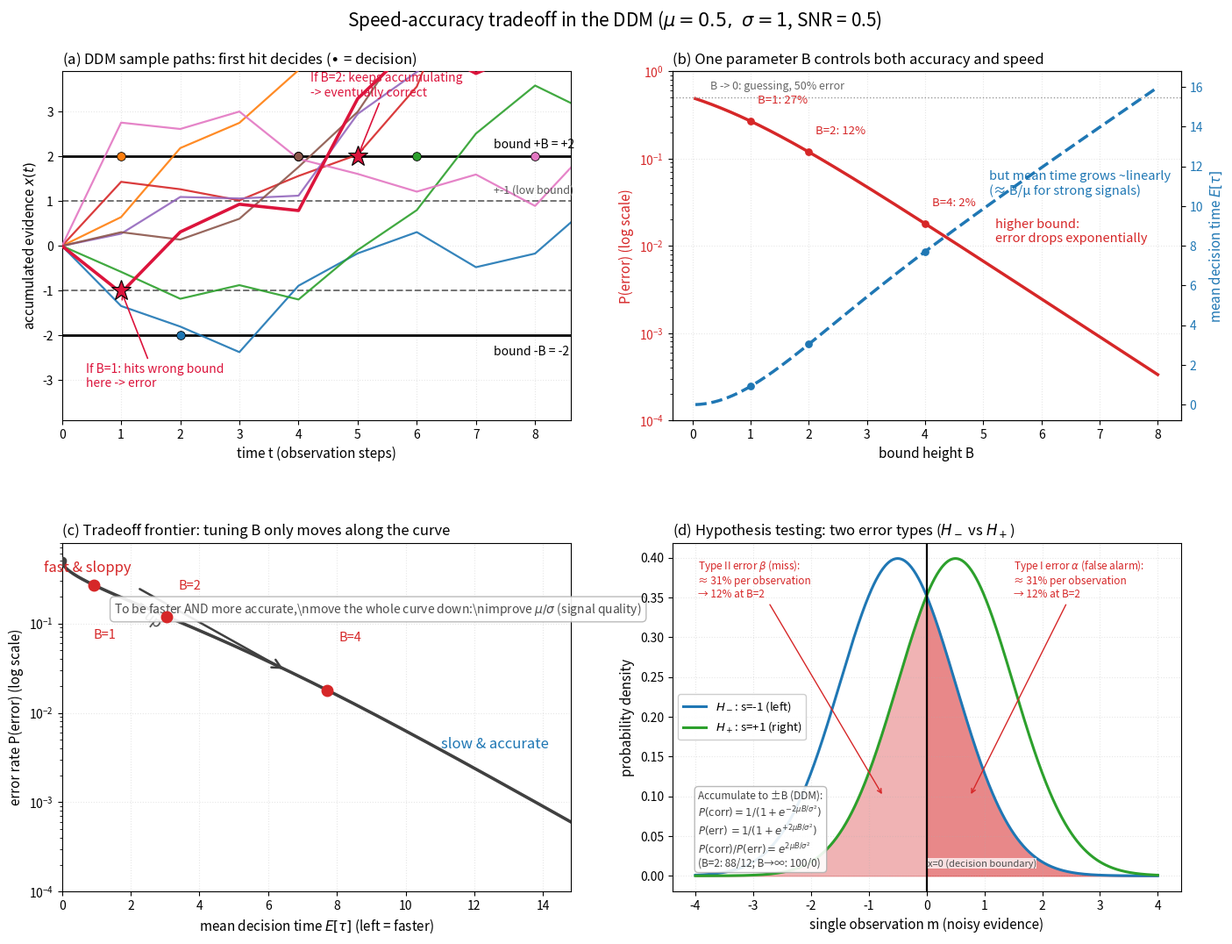

Here is the Python script that generated this plot: (Note: this script raises an exception after producing the figure.)
# -*- coding: utf-8 -*-
"""
Speed-accuracy tradeoff in the drift-diffusion model (DDM).
Companion figure for ch07-neuromatch-week3.md, section "DDM 的速度-精度权衡".

Continuous-time DDM (classical parameterization): the decision variable
x(t) is a drifted Brownian motion
    dx = mu*s*dt + sigma*dW,   x(0) = 0,   absorbing boundaries +B / -B.
For the true state s=+1 (drift toward +B), hitting -B first is an error.
First-passage theory gives (exact in the continuous-time limit):

    P(error) = 1 / (1 + exp(2*mu*B / sigma^2))
    E[tau]   = (B/mu) * tanh(mu*B / sigma^2)

Parameters follow the notes' example: mu=0.5, sigma=1 (SNR = 0.5).
"""
import math
import numpy as np
import matplotlib.pyplot as plt
from matplotlib.patches import FancyArrowPatch

MU, SIGMA = 0.5, 1.0          # drift and noise per unit time
SNR = MU / SIGMA

def p_err(B, mu=MU, sigma=SIGMA):
    """P(hit wrong bound first) = 1/(1+e^{2 mu B / sigma^2})"""
    return 1.0 / (1.0 + np.exp(2.0 * mu * B / sigma**2))

def mean_time(B, mu=MU, sigma=SIGMA):
    """E[tau] = (B/mu) * tanh(mu*B/sigma^2)"""
    return (B / mu) * np.tanh(mu * B / sigma**2)

def Phi(z):
    """Standard normal CDF."""
    return 0.5 * (1.0 + math.erf(z / math.sqrt(2.0)))

# ----------------------------------------------------------------------
# Panel (a): DDM sample paths -- a low bound decides faster but can err
# ----------------------------------------------------------------------
rng = np.random.default_rng(7)
B2, B1 = 2.0, 1.0
n_paths, n_steps = 7, 9

# Find a path that crosses -1 early (error if B=1) but eventually hits +2
while True:
    eps = rng.standard_normal((2000, n_steps))
    walk = np.cumsum(MU + SIGMA * eps, axis=1)
    hit1_first = np.where(np.min(walk[:, :2], axis=1) <= -B1)[0]
    ok = [i for i in hit1_first if walk[i, -1] >= B2]
    if ok:
        highlight = ok[0]
        break
paths = np.cumsum(MU + SIGMA * rng.standard_normal((n_paths, n_steps)), axis=1)

fig = plt.figure(figsize=(14.5, 11))
gs = fig.add_gridspec(2, 2, hspace=0.35, wspace=0.2,
                      left=0.065, right=0.945, top=0.91, bottom=0.06)

axa = fig.add_subplot(gs[0, 0])
t = np.arange(n_steps + 1)
for i in range(n_paths):
    col = f"C{i}"
    axa.plot(t, np.r_[0.0, paths[i]], color=col, lw=1.6, alpha=0.9, zorder=3)
    for j in range(1, n_steps + 1):
        if abs(paths[i, j - 1]) < B2 <= abs(paths[i, j]):
            axa.plot(j, B2 if paths[i, j] > 0 else -B2, "o",
                     ms=7, color=col, mec="k", mew=0.6, zorder=4)
            break
w = np.r_[0.0, walk[highlight]]
axa.plot(t, w, color="crimson", lw=2.6, zorder=5)
j1 = int(np.where(w <= -B1)[0][0])
axa.plot(j1, -B1, "*", ms=17, color="crimson", mec="k", mew=0.8, zorder=6)
j2 = int(np.where(w >= B2)[0][0])
axa.plot(j2, B2, "*", ms=17, color="crimson", mec="k", mew=0.8, zorder=6)
axa.annotate("If B=1: hits wrong bound\nhere -> error",
             xy=(j1, -B1), xytext=(0.4, -3.15),
             fontsize=10, color="crimson",
             arrowprops=dict(arrowstyle="->", color="crimson", lw=1.2))
axa.annotate("If B=2: keeps accumulating\n-> eventually correct",
             xy=(j2, B2), xytext=(4.2, 3.35),
             fontsize=10, color="crimson",
             arrowprops=dict(arrowstyle="->", color="crimson", lw=1.2))
axa.axhline(B2, color="k", lw=2, ls="-")
axa.axhline(-B2, color="k", lw=2, ls="-")
axa.axhline(B1, color="0.45", lw=1.4, ls="--")
axa.axhline(-B1, color="0.45", lw=1.4, ls="--")
axa.text(7.3, B2 + 0.18, "bound +B = +2", fontsize=10)
axa.text(7.3, -B2 - 0.45, "bound -B = -2", fontsize=10)
axa.text(7.3, B1 + 0.18, "+-1 (low bound)", fontsize=9, color="0.35")
axa.set_xlim(0, 8.6)
axa.set_ylim(-3.9, 3.9)
axa.set_xlabel("time t (observation steps)", fontsize=11)
axa.set_ylabel(r"accumulated evidence $x(t)$", fontsize=11)
axa.set_title("(a) DDM sample paths: first hit decides ($\\bullet$ = decision)",
              fontsize=12, loc="left")
axa.grid(alpha=0.3, ls=":")

# ----------------------------------------------------------------------
# Panel (b): bound height B sets BOTH error rate (left) and time (right)
# ----------------------------------------------------------------------
axb = fig.add_subplot(gs[0, 1])
B = np.linspace(0.05, 8.0, 400)
axb.semilogy(B, p_err(B), color="C3", lw=2.5, label=r"$P(\mathrm{error})=1/(1+e^{2\mu B/\sigma^2})$")
axb.set_xlabel("bound height B", fontsize=11)
axb.set_ylabel("P(error) (log scale)", color="C3", fontsize=11)
axb.tick_params(axis="y", labelcolor="C3")
axb.axhline(0.5, color="0.6", lw=1, ls=":")
axb.text(0.3, 0.62, "B -> 0: guessing, 50% error", fontsize=9, color="0.4")
axb.set_ylim(1e-4, 1.0)
for bb in (1, 2, 4):
    axb.scatter([bb], [p_err(bb)], color="C3", zorder=5, s=28)
    axb.annotate(f"B={bb}: {p_err(bb)*100:.0f}%", xy=(bb, p_err(bb)),
                 xytext=(bb + 0.12, p_err(bb) * 1.6), fontsize=9.5, color="C3")

axb2 = axb.twinx()
axb2.plot(B, mean_time(B), color="C0", lw=2.5, ls="--",
          label=r"$E[\tau]=(B/\mu)\tanh(\mu B/\sigma^2)$")
axb2.set_ylabel("mean decision time $E[\\tau]$", color="C0", fontsize=11)
axb2.tick_params(axis="y", labelcolor="C0")
for bb in (1, 2, 4):
    axb2.scatter([bb], [mean_time(bb)], color="C0", zorder=5, s=28)
axb.annotate("higher bound:\nerror drops exponentially",
             xy=(5.2, p_err(5.2) * 2.0), fontsize=10.5, color="C3")
axb2.annotate("but mean time grows ~linearly\n(≈ B/μ for strong signals)",
              xy=(5.1, mean_time(5.1) * 1.05), fontsize=10.5, color="C0")
axb.set_title("(b) One parameter B controls both accuracy and speed",
              fontsize=12, loc="left")
axb.grid(alpha=0.3, ls=":")

# ----------------------------------------------------------------------
# Panel (c): the speed-accuracy tradeoff frontier
# ----------------------------------------------------------------------
axc = fig.add_subplot(gs[1, 0])
Bc = np.linspace(0.1, 12.0, 500)
tt, pe = mean_time(Bc), p_err(Bc)
axc.semilogy(tt, pe, color="0.25", lw=2.6, zorder=3)
axc.plot(mean_time(0.0), 0.5, "o", color="0.25", ms=6, zorder=4)
for bb, dx, dy in ((1, 0.0, -0.6), (2, 0.35, 0.3), (4, 0.35, 0.55)):
    axc.plot(mean_time(bb), p_err(bb), "o", color="C3", ms=9, zorder=5)
    axc.annotate(f"B={bb}", xy=(mean_time(bb), p_err(bb)),
                 xytext=(mean_time(bb) + dx, p_err(bb) * 10**dy),
                 fontsize=10.5, color="C3")
axc.annotate("fast & sloppy", xy=(0.75, 0.38), fontsize=12, color="C3",
             ha="center", style="italic")
axc.annotate("slow & accurate", xy=(12.6, 0.004), fontsize=12, color="C0",
             ha="center", style="italic")
axc.add_patch(FancyArrowPatch((2.2, 0.25), (6.5, 0.03), arrowstyle="->",
                              mutation_scale=18, color="0.25", lw=1.8))
axc.text(2.0, 0.09, "B up", fontsize=12, color="0.25", rotation=-38)
axc.text(9.2, 0.13, r"To be faster AND more accurate,\nmove the whole curve down:\nimprove $\mu/\sigma$ (signal quality)",
         fontsize=10, color="0.3", ha="center",
         bbox=dict(boxstyle="round,pad=0.35", fc="white", ec="0.7", alpha=0.9))
axc.set_xlabel("mean decision time $E[\\tau]$ (left = faster)", fontsize=11)
axc.set_ylabel("error rate P(error) (log scale)", fontsize=11)
axc.set_title("(c) Tradeoff frontier: tuning B only moves along the curve",
              fontsize=12, loc="left")
axc.grid(alpha=0.3, ls=":")
axc.set_xlim(0, 14.8)
axc.set_ylim(1e-4, 0.8)

# ----------------------------------------------------------------------
# Panel (d): hypothesis testing -- the two error types (single sample)
# ----------------------------------------------------------------------
axd = fig.add_subplot(gs[1, 1])
x = np.linspace(-4, 4, 600)
g_minus = np.exp(-(x + MU) ** 2 / (2 * SIGMA**2)) / (SIGMA * math.sqrt(2 * math.pi))
g_plus = np.exp(-(x - MU) ** 2 / (2 * SIGMA**2)) / (SIGMA * math.sqrt(2 * math.pi))
axd.plot(x, g_minus, color="C0", lw=2.2, label=r"$H_-$: s=-1 (left)")
axd.plot(x, g_plus, color="C2", lw=2.2, label=r"$H_+$: s=+1 (right)")
axd.fill_between(x, g_minus, where=x > 0, color="C3", alpha=0.55)
axd.fill_between(x, g_plus, where=x < 0, color="C3", alpha=0.35)
axd.axvline(0, color="k", lw=1.6)
axd.text(0.02, 0.012, "x=0 (decision boundary)", fontsize=8, color="0.3",
         bbox=dict(fc="white", ec="none", alpha=0.75, pad=0.15))
alpha1 = Phi(-MU / SIGMA)
p2 = p_err(2.0)
axd.annotate(f"Type I error $\\alpha$ (false alarm):\n≈ {alpha1*100:.0f}% per observation\n→ {p2*100:.0f}% at B=2",
             xy=(0.75, 0.10), xytext=(1.5, 0.35), fontsize=8.5, color="C3",
             arrowprops=dict(arrowstyle="->", color="C3", lw=1.0))
axd.annotate(f"Type II error $\\beta$ (miss):\n≈ {alpha1*100:.0f}% per observation\n→ {p2*100:.0f}% at B=2",
             xy=(-0.75, 0.10), xytext=(-3.95, 0.35), fontsize=8.5, color="C3",
             arrowprops=dict(arrowstyle="->", color="C3", lw=1.0))
axd.text(-3.95, 0.012,
         "Accumulate to ±B (DDM):\n"
         r"$P(\mathrm{corr}) = 1/(1+e^{-2\mu B/\sigma^2})$" "\n"
         r"$P(\mathrm{err})\, = 1/(1+e^{+2\mu B/\sigma^2})$" "\n"
         r"$P(\mathrm{corr})/P(\mathrm{err}) = e^{2\mu B/\sigma^2}$" "\n"
         "(B=2: 88/12; B→∞: 100/0)",
         fontsize=8.5, color="0.25",
         bbox=dict(boxstyle="round,pad=0.35", fc="white", ec="0.7", alpha=0.9))
axd.set_xlabel("single observation m (noisy evidence)", fontsize=11)
axd.set_ylabel("probability density", fontsize=11)
axd.set_title("(d) Hypothesis testing: two error types ($H_-$ vs $H_+$)",
              fontsize=12, loc="left")
axd.legend(loc="center left", fontsize=9.5, framealpha=0.95)
axd.grid(alpha=0.3, ls=":")

fig.suptitle("Speed-accuracy tradeoff in the DDM "
             r"($\mu = 0.5,\ \sigma = 1$, SNR = 0.5)",
             fontsize=15, y=0.975)
fig.savefig("MachineLearningLectures/assets/ddm_speed_accuracy.png",
            bbox_inches="tight")
print("Saved: MachineLearningLectures/assets/ddm_speed_accuracy.png")

# ----------------------------------------------------------------------
# Monte-Carlo sanity check: fine-grained discrete walk vs continuous limit
# ----------------------------------------------------------------------
rng = np.random.default_rng(42)
B, dt, n = 2.0, 0.001, 30_000
x = np.zeros(n)
done = np.zeros(n, bool)
err = np.zeros(n, bool)
times = np.zeros(n)
t = 0.0
while not done.all() and t < 100:
    m = ~done
    x[m] += MU * dt + SIGMA * math.sqrt(dt) * rng.standard_normal(m.sum())
    t += dt
    up = (x >= B) & ~done
    dn = (x <= -B) & ~done
    times[up | dn] = t
    err[dn] = True
    done |= up | dn
print(f"Monte Carlo (dt={dt}, n={n}): P(error) = {err.mean():.4f}, "
      f"E[tau] = {times.mean():.4f}")
print(f"Analytic formulas : P(error) = {p_err(B):.4f}, "
      f"E[tau] = {mean_time(B):.4f}   (B={B}, mu={MU}, sigma={SIGMA})")
print("Note: the small gap is overshoot bias of the discrete walk; it shrinks as dt -> 0.")
